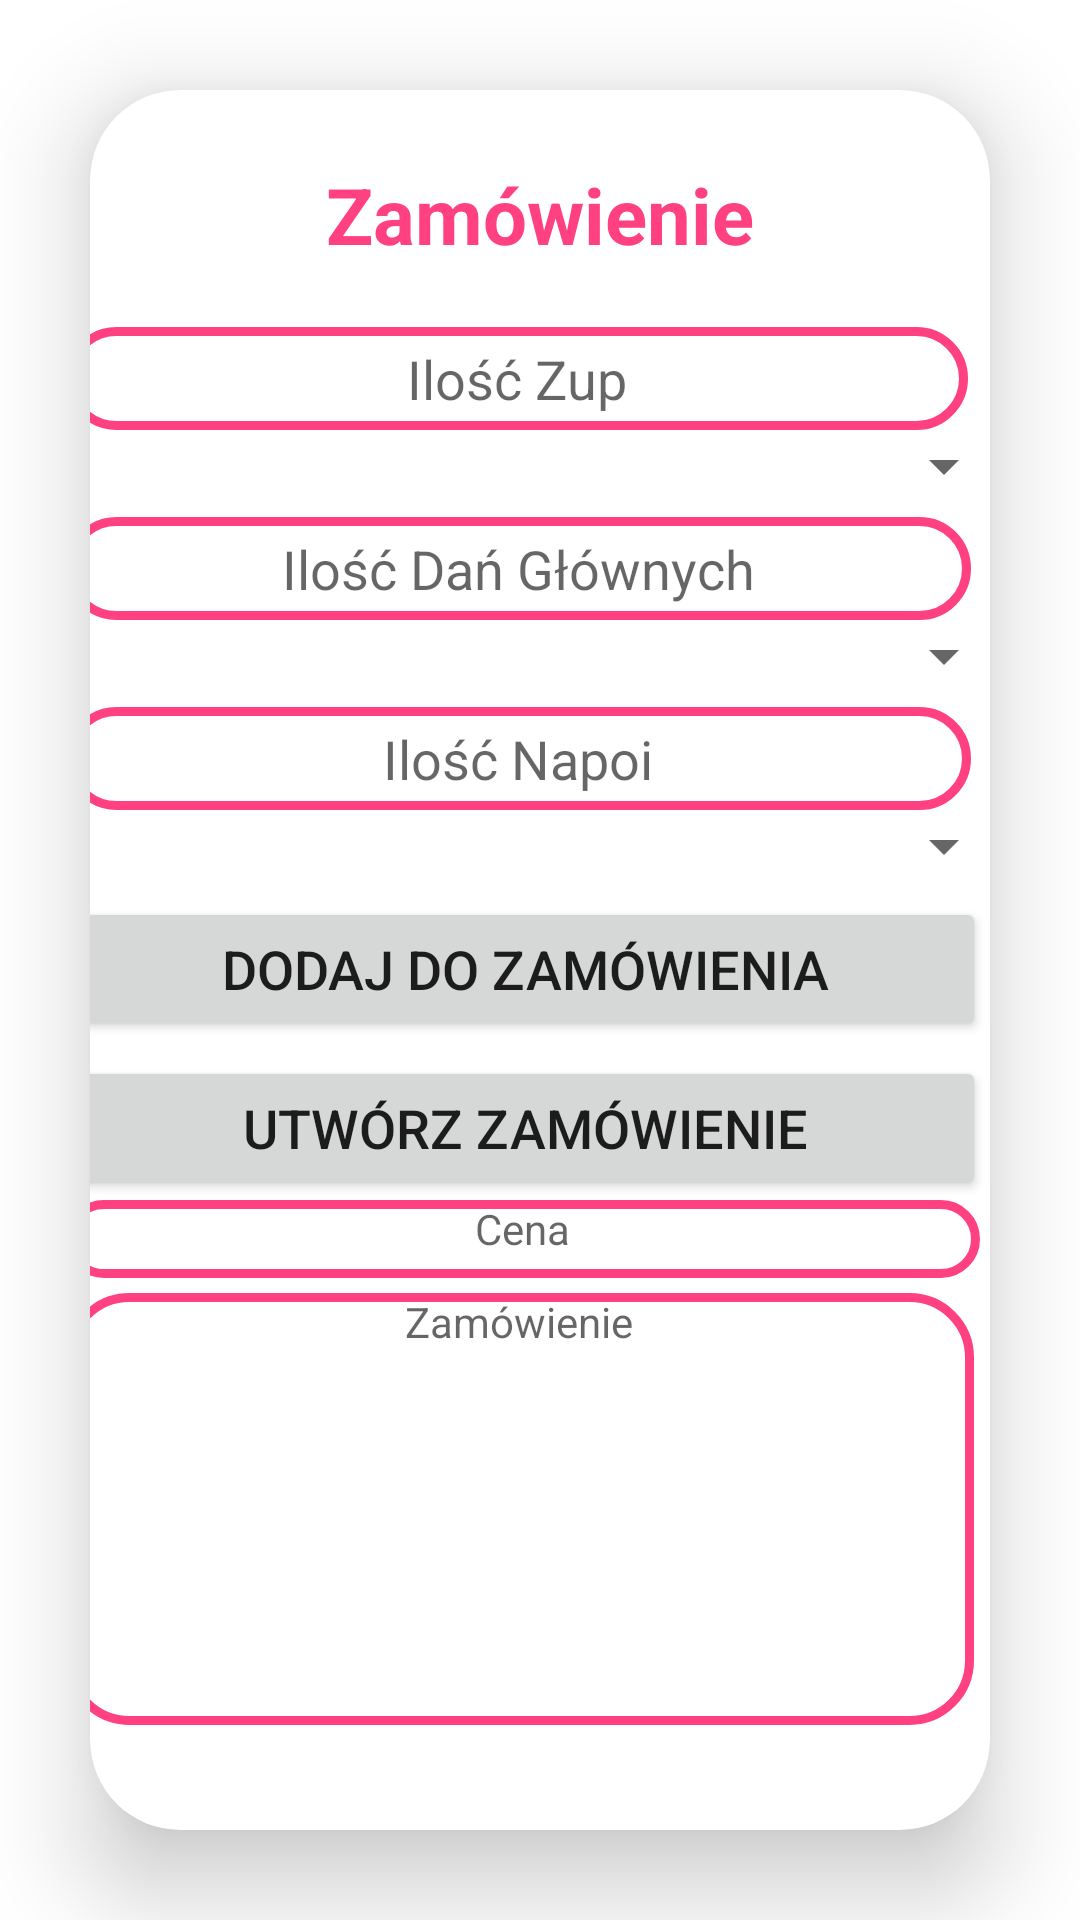

Layout XML and referenced resources for this Android screen:
<!-- AndroidManifest.xml: application theme Theme.MyApplication -->
<!-- res/layout/orders.xml -->
<?xml version="1.0" encoding="utf-8"?>
<LinearLayout xmlns:android="http://schemas.android.com/apk/res/android"
    xmlns:app="http://schemas.android.com/apk/res-auto"
    xmlns:tools="http://schemas.android.com/tools"
    android:layout_width="match_parent"
    android:layout_height="match_parent"
    android:orientation="vertical"
    android:gravity="center"
    android:background="@drawable/loginbg"
    tools:context=".wybor_dan">

    <androidx.cardview.widget.CardView
        android:layout_width="match_parent"
        android:layout_height="wrap_content"
        android:layout_margin="30dp"
        app:cardCornerRadius="30dp"
        app:cardElevation="20dp">

        <LinearLayout
            android:layout_width="365dp"
            android:layout_height="981dp"
            android:layout_gravity="center_horizontal"
            android:orientation="vertical"
            android:padding="24dp">

            <TextView
                android:id="@+id/Text"
                android:layout_width="match_parent"
                android:layout_height="wrap_content"
                android:text="Zamówienie"
                android:textAlignment="center"
                android:textColor="#FF4081"
                android:textSize="26dp"
                android:textStyle="bold" />

            <EditText
                android:id="@+id/Ilość_zup"
                android:layout_width="301dp"
                android:layout_height="wrap_content"
                android:layout_marginTop="20dp"
                android:background="@drawable/customedittext_style"
                android:drawableLeft="@drawable/ic_baseline_add_24"
                android:gravity="center"
                android:inputType="number"
                android:padding="5dp"
                android:hint="Ilość Zup"
                android:textColorHighlight="@color/black" />

            <Spinner
                android:id="@+id/zupy"
                android:layout_width="match_parent"
                android:layout_height="wrap_content" />

            <EditText
                android:id="@+id/Ilość_dańgłównych"
                android:layout_width="302dp"
                android:layout_height="wrap_content"
                android:layout_marginTop="5dp"
                android:background="@drawable/customedittext_style"
                android:drawableLeft="@drawable/ic_baseline_add_24"
                android:gravity="center"
                android:inputType="number"
                android:padding="5dp"
                android:hint="Ilość Dań Głównych"
                android:textColorHighlight="@color/black" />

            <Spinner
                android:id="@+id/dania_glowne"
                android:layout_width="match_parent"
                android:layout_height="wrap_content" />

            <EditText
                android:id="@+id/Ilość_Napoi"
                android:layout_width="302dp"
                android:layout_height="wrap_content"
                android:layout_marginTop="5dp"
                android:background="@drawable/customedittext_style"
                android:drawableLeft="@drawable/ic_baseline_add_24"
                android:gravity="center"
                android:inputType="number"
                android:padding="5dp"
                android:hint="Ilość Napoi"
                android:textColorHighlight="@color/black" />

            <Spinner
                android:id="@+id/napoje"
                android:layout_width="match_parent"
                android:layout_height="wrap_content" />


            <Button
                android:id="@+id/orderbutton"
                android:layout_width="307dp"
                android:layout_height="wrap_content"
                android:layout_marginTop="5dp"
                android:text="Dodaj do Zamówienia"
                android:textSize="18dp"
                app:cornerRadius="20dp" />
            <Button
                android:id="@+id/finalbutton"
                android:layout_width="307dp"
                android:layout_height="wrap_content"
                android:layout_marginTop="5dp"
                android:text="Utwórz Zamówienie"
                android:textSize="18dp"
                app:cornerRadius="20dp" />

            <TextView
                android:id="@+id/Cena"
                android:layout_width="305dp"
                android:layout_height="26dp"
                android:background="@drawable/customedittext_style"
                android:gravity="center_horizontal"
                android:hint="Cena"
                android:layout_marginBottom="5dp"/>

            <TextView
                android:id="@+id/Wynik"
                android:layout_width="303dp"
                android:layout_height="144dp"
                android:background="@drawable/customedittext_style"
                android:gravity="center_horizontal"
                android:hint="Zamówienie" />

        </LinearLayout>
    </androidx.cardview.widget.CardView>



</LinearLayout>
<!-- resources referenced by this layout -->
<resources>
  <color name="black">#4CAF50</color>
  <!-- drawable customedittext_style (drawable-v24) -->
  <?xml version="1.0" encoding="utf-8"?>
  <shape xmlns:android="http://schemas.android.com/apk/res/android"
      android:shape="rectangle">
      <stroke
          android:width="3dp"
          android:color="#FF4081"/>
      <corners
          android:radius="20dp"/>
  
  </shape>
  <style name="Theme.MyApplication" parent="Theme.MaterialComponents.DayNight.DarkActionBar">
          
          <item name="colorPrimary">#FF4081</item>
          <item name="colorPrimaryVariant">#FF4081</item>
          <item name="colorOnPrimary">@color/white</item>
          
          <item name="colorSecondary">@color/teal_200</item>
          <item name="colorSecondaryVariant">@color/teal_700</item>
          <item name="colorOnSecondary">@color/black</item>
          
          <item name="android:statusBarColor">?attr/colorPrimaryVariant</item>
          
      </style>
  <color name="white">#FFFFFFFF</color>
  <color name="teal_200">#FF03DAC5</color>
  <color name="teal_700">#FF018786</color>
</resources>
